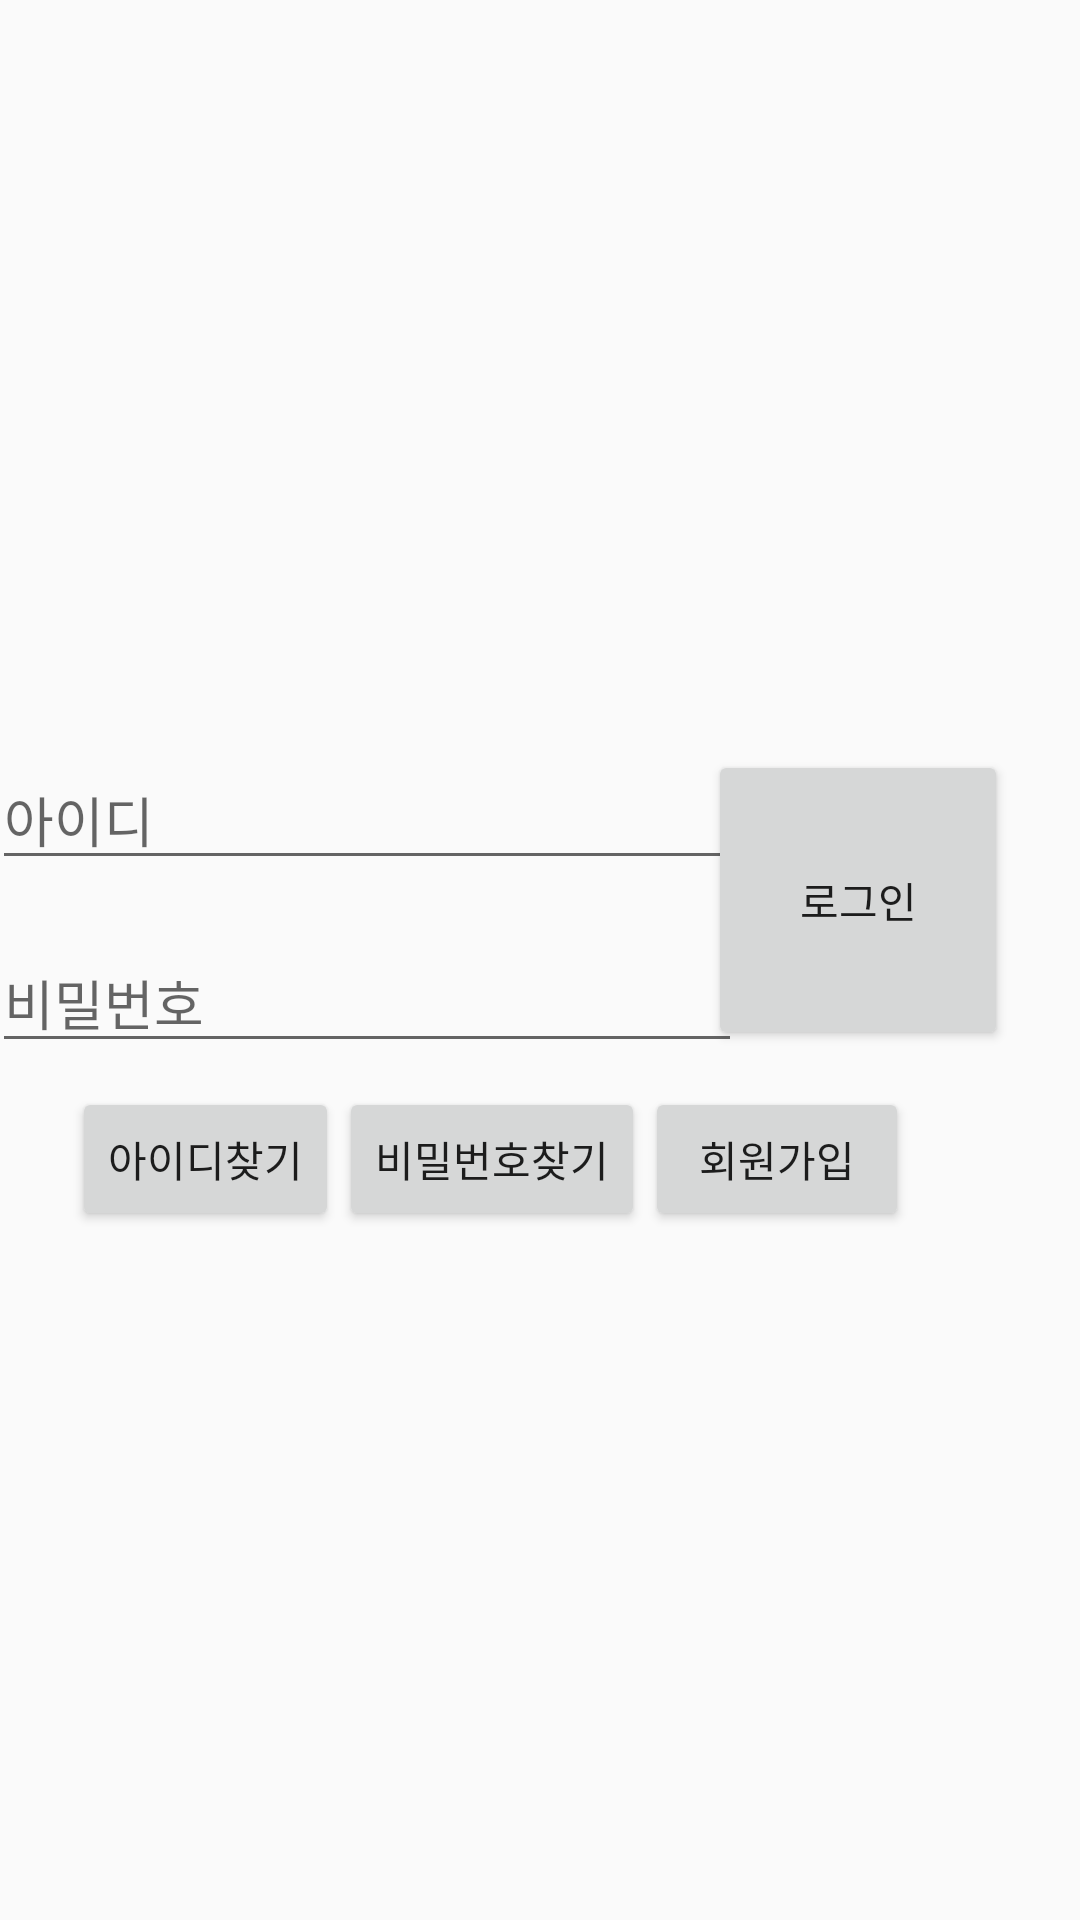

The Android layout XML behind this screen, and the referenced resources:
<!-- AndroidManifest.xml: application theme AppTheme -->
<!-- res/layout/activity_login.xml -->
<?xml version="1.0" encoding="utf-8"?>
<androidx.constraintlayout.widget.ConstraintLayout xmlns:android="http://schemas.android.com/apk/res/android"
    xmlns:app="http://schemas.android.com/apk/res-auto"
    xmlns:tools="http://schemas.android.com/tools"
    android:layout_width="match_parent"
    android:layout_height="match_parent"
    tools:context=".LoginActivity">

    <EditText
        android:id="@+id/input_id"
        android:layout_width="250dp"
        android:layout_height="wrap_content"
        android:layout_marginStart="8dp"
        android:layout_marginLeft="8dp"
        android:layout_marginTop="250dp"
        android:ems="10"
        android:hint="아이디"
        android:inputType="textPersonName"
        app:layout_constraintEnd_toStartOf="@+id/loginBtn"
        app:layout_constraintHorizontal_bias="0.513"
        app:layout_constraintStart_toStartOf="parent"
        app:layout_constraintTop_toTopOf="parent" />

    <EditText
        android:id="@+id/input_password"
        android:layout_width="250dp"
        android:layout_height="wrap_content"
        android:layout_marginStart="8dp"
        android:layout_marginLeft="8dp"
        android:layout_marginTop="61dp"
        android:ems="10"
        android:hint="비밀번호"
        android:inputType="textPassword"
        app:layout_constraintEnd_toStartOf="@+id/loginBtn"
        app:layout_constraintStart_toStartOf="parent"
        app:layout_constraintTop_toTopOf="@+id/input_id" />

    <Button
        android:id="@+id/loginBtn"
        android:layout_width="100dp"
        android:layout_height="100dp"
        android:layout_marginTop="250dp"
        android:layout_marginEnd="24dp"
        android:layout_marginRight="24dp"
        android:onClick="onClick"
        android:text="로그인"
        app:layout_constraintEnd_toEndOf="parent"
        app:layout_constraintHorizontal_bias="1.0"
        app:layout_constraintStart_toStartOf="parent"
        app:layout_constraintTop_toTopOf="parent" />

    <Button
        android:id="@+id/findId_Btn"
        android:layout_width="wrap_content"
        android:layout_height="wrap_content"
        android:layout_marginStart="24dp"
        android:layout_marginLeft="24dp"
        android:layout_marginTop="8dp"
        android:onClick="onClick"
        android:text="아이디찾기"
        app:layout_constraintStart_toStartOf="parent"
        app:layout_constraintTop_toBottomOf="@+id/input_password" />

    <Button
        android:id="@+id/findPassword_Btn"
        android:layout_width="wrap_content"
        android:layout_height="wrap_content"
        android:layout_marginTop="8dp"
        android:onClick="onClick"
        android:text="비밀번호찾기"
        app:layout_constraintStart_toEndOf="@+id/findId_Btn"
        app:layout_constraintTop_toBottomOf="@+id/input_password" />

    <Button
        android:id="@+id/joinBtn"
        android:layout_width="wrap_content"
        android:layout_height="wrap_content"
        android:layout_marginTop="8dp"
        android:text="회원가입"
        app:layout_constraintStart_toEndOf="@+id/findPassword_Btn"
        app:layout_constraintTop_toBottomOf="@+id/input_password" />

</androidx.constraintlayout.widget.ConstraintLayout>
<!-- resources referenced by this layout -->
<resources>
  <style name="AppTheme" parent="Theme.AppCompat.Light.DarkActionBar">
          
          <item name="colorPrimary">@color/colorPrimary</item>
          <item name="colorPrimaryDark">@color/colorPrimaryDark</item>
          <item name="colorAccent">@color/colorAccent</item>
      </style>
  <!-- not gathered from this repository: default colours our renderer supplied (Android Studio template values) -->
  <color name="colorPrimary">#FF6200EE</color>
  <color name="colorPrimaryDark">#FF3700B3</color>
  <color name="colorAccent">#FF03DAC5</color>
</resources>
